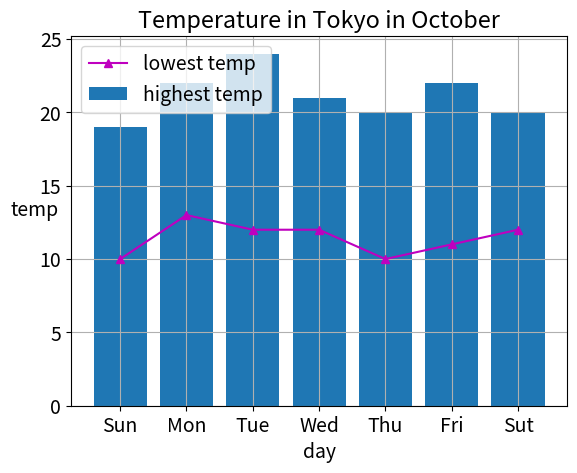
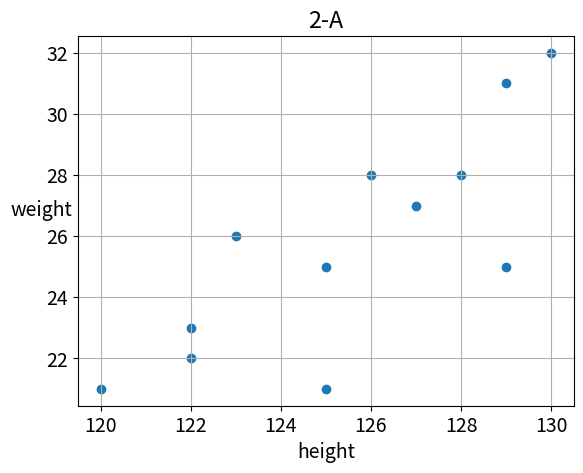
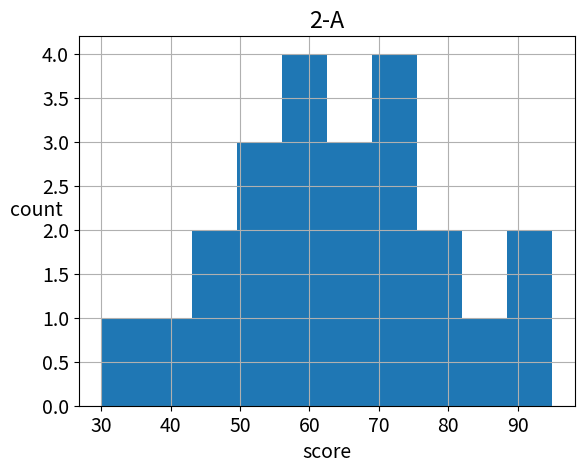
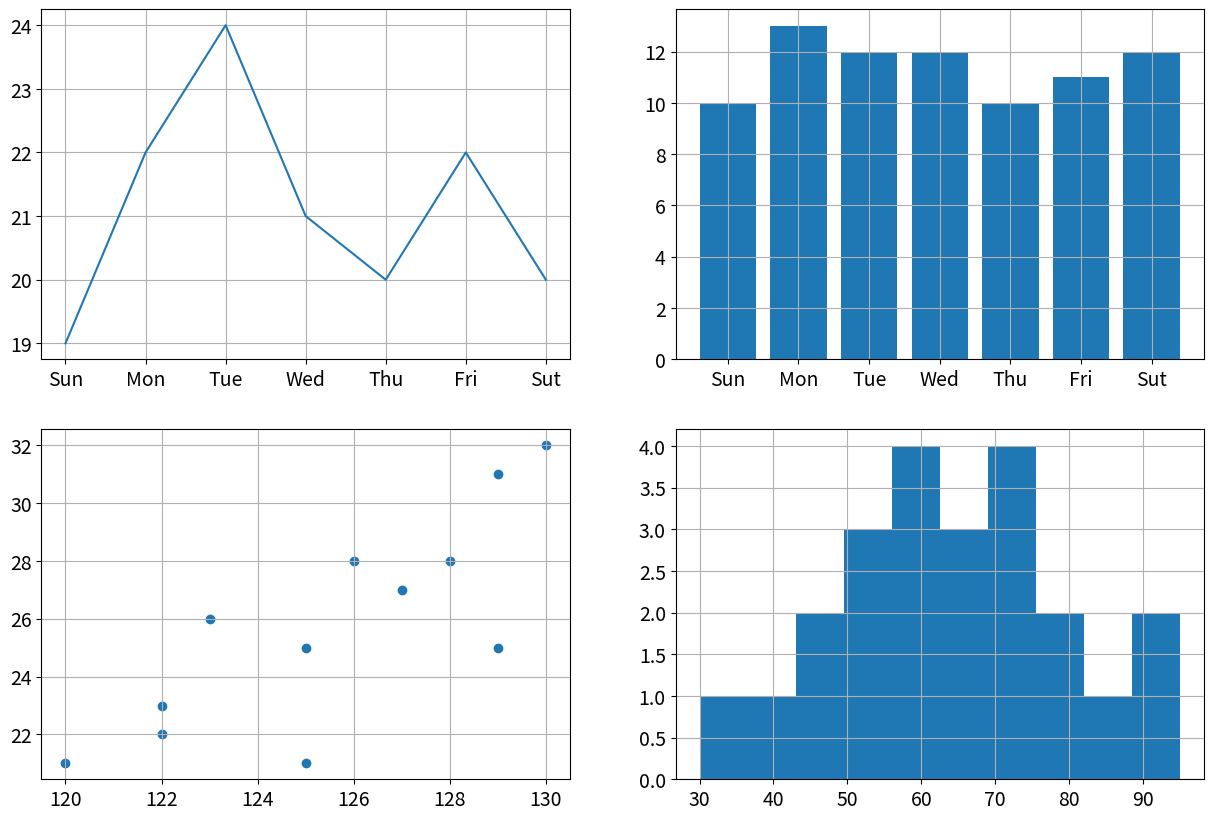

Reproduce these figures in Python, in order.
import pandas as pd
import matplotlib.pyplot as plt

plt.rcParams["font.size"] = 14

#===== practice 1 =====
fig, ax = plt.subplots(
    facecolor="white"
)

ax.bar(
    ["Sun", "Mon", "Tue", "Wed", "Thu", "Fri", "Sut"],
    [19, 22, 24, 21, 20, 22, 20],
    label="highest temp",
)
ax.plot(
    ["Sun", "Mon", "Tue", "Wed", "Thu", "Fri", "Sut"],
    [10, 13, 12, 12, 10, 11, 12],
    label="lowest temp",
    marker="^",
    color="m"
)

ax.set_xlabel(
    "day"
)
ax.set_ylabel(
    "temp",
    rotation="horizontal"
)
ax.set_title(
    "Temperature in Tokyo in October"
)
ax.set_yticks(
    [0, 5, 10, 15, 20, 25]
)
ax.grid()
ax.legend()


#===== practice 2 =====
fig, ax = plt.subplots(
    facecolor="white"
)

ax.scatter(
    [120, 122, 122, 123, 125, 125, 126, 127, 128, 129, 129, 130],
    [21, 23, 22, 26, 21, 25, 28, 27, 28, 25, 31, 32]
)

ax.set_xlabel("height")
ax.set_ylabel(
    "weight",
    rotation="horizontal"
)
ax.set_title("2-A")
ax.grid()


#===== practice 3 =====
fig, ax = plt.subplots(
    facecolor="white"
)

ax.hist(
    [30, 41, 43, 45, 50, 51, 55, 56, 59, 60, 61, 63, 64, 66, 69, 69, 72, 75, 77, 80, 87, 90, 95]
)

ax.set_xlabel("score")
ax.set_ylabel(
    "count",
    rotation="horizontal"
)
ax.set_title("2-A")
ax.grid()


#===== practice 4 =====
fig, ax = plt.subplots(
    2,
    2,
    facecolor="white",
    figsize=(15, 10)
)

ax[0, 0].plot(
    ["Sun", "Mon", "Tue", "Wed", "Thu", "Fri", "Sut"],
    [19, 22, 24, 21, 20, 22, 20]
)

ax[0, 1].bar(
    ["Sun", "Mon", "Tue", "Wed", "Thu", "Fri", "Sut"],
    [10, 13, 12, 12, 10, 11, 12],
)

ax[1, 0].scatter(
    [120, 122, 122, 123, 125, 125, 126, 127, 128, 129, 129, 130],
    [21, 23, 22, 26, 21, 25, 28, 27, 28, 25, 31, 32]
)

ax[1, 1].hist(
    [30, 41, 43, 45, 50, 51, 55, 56, 59, 60, 61, 63, 64, 66, 69, 69, 72, 75, 77, 80, 87, 90, 95]
)

ax[0, 0].grid()
ax[1, 0].grid()
ax[0, 1].grid()
ax[1, 1].grid()


plt.show()
